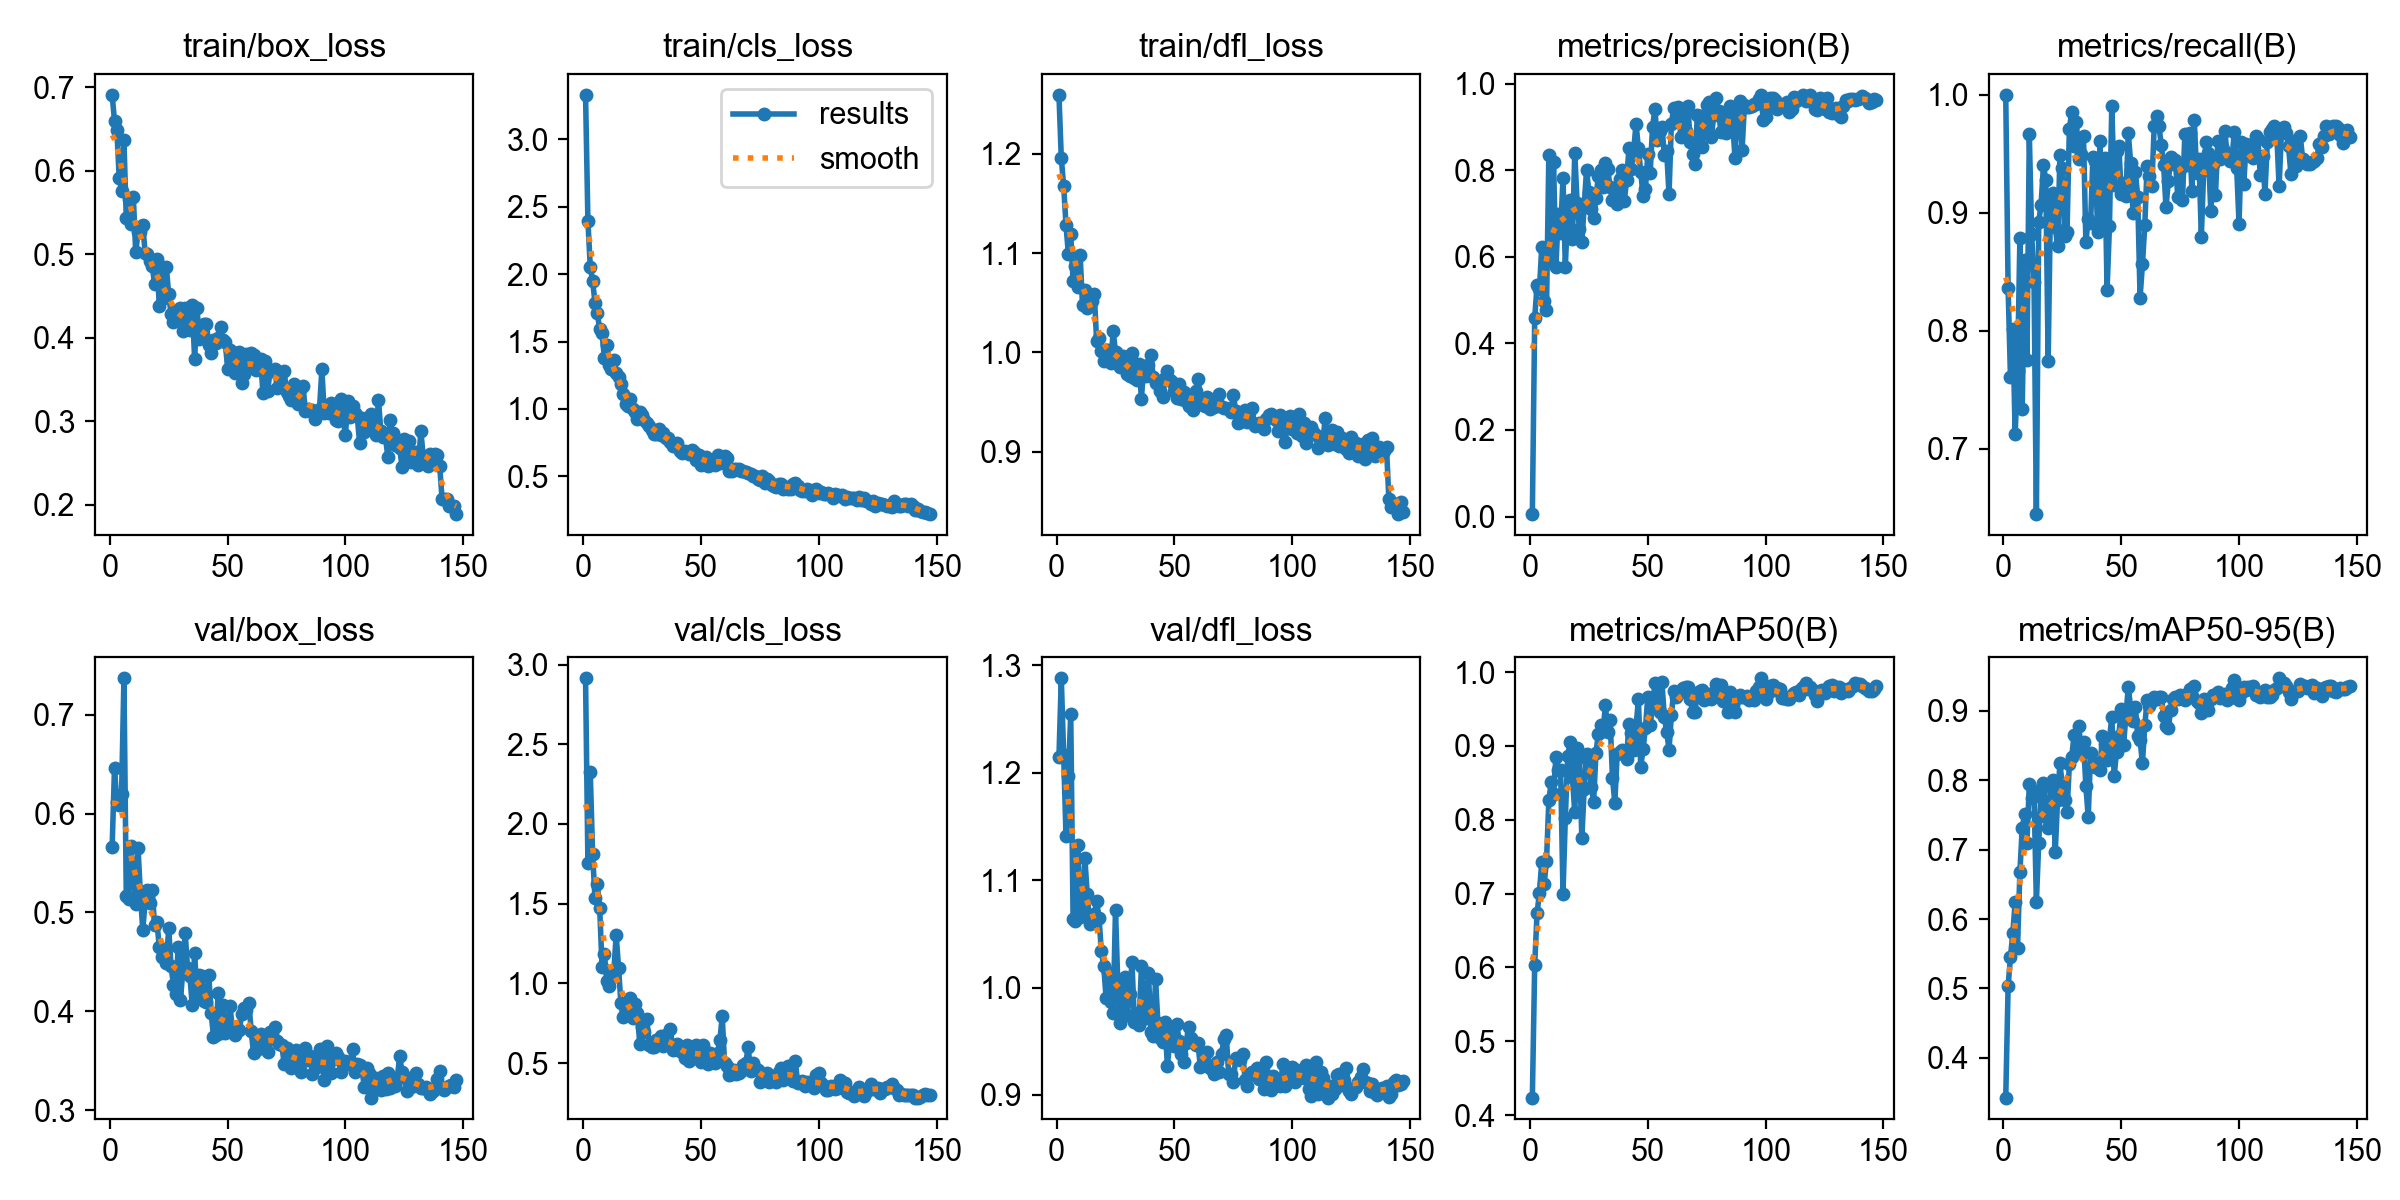

The table this chart was drawn from, first rows:
epoch, time, train/box_loss, train/cls_loss, train/dfl_loss, metrics/precision(B), metrics/recall(B), metrics/mAP50(B), metrics/mAP50-95(B), val/box_loss, val/cls_loss, val/dfl_loss, lr/pg0, lr/pg1, lr/pg2
1, 5.363, 0.6912, 3.332, 1.26, 0.00567, 1, 0.4238, 0.3428, 0.5665, 2.913, 1.215, 0.0003238, 0.0003238, 0.0003238
2, 10.14, 0.66, 2.395, 1.195, 0.4583, 0.8365, 0.6039, 0.5029, 0.6462, 1.757, 1.288, 0.0006528, 0.0006528, 0.0006528
3, 14.52, 0.649, 2.056, 1.168, 0.5338, 0.7605, 0.6735, 0.5456, 0.6114, 2.327, 1.217, 0.0009774, 0.0009774, 0.0009774
4, 18.8, 0.5913, 1.952, 1.128, 0.5246, 0.8015, 0.7011, 0.5795, 0.6085, 1.811, 1.141, 0.0009802, 0.0009802, 0.0009802
5, 23.1, 0.5761, 1.788, 1.099, 0.6228, 0.712, 0.7434, 0.6249, 0.6201, 1.536, 1.197, 0.0009736, 0.0009736, 0.0009736
6, 27.36, 0.6369, 1.709, 1.12, 0.4969, 0.7655, 0.7127, 0.559, 0.7369, 1.624, 1.254, 0.000967, 0.000967, 0.000967
7, 31.67, 0.5437, 1.594, 1.072, 0.4777, 0.8783, 0.744, 0.6676, 0.5163, 1.473, 1.064, 0.0009604, 0.0009604, 0.0009604
8, 35.98, 0.5663, 1.562, 1.087, 0.8355, 0.7337, 0.8262, 0.7314, 0.5135, 1.104, 1.062, 0.0009538, 0.0009538, 0.0009538
9, 40.23, 0.5361, 1.378, 1.066, 0.5892, 0.8603, 0.8509, 0.7509, 0.5671, 1.185, 1.132, 0.0009472, 0.0009472, 0.0009472
10, 44.55, 0.5688, 1.472, 1.098, 0.8179, 0.7754, 0.8351, 0.7101, 0.5396, 1.017, 1.066, 0.0009406, 0.0009406, 0.0009406
11, 48.74, 0.5026, 1.327, 1.047, 0.5769, 0.9667, 0.8854, 0.7941, 0.509, 0.9811, 1.068, 0.000934, 0.000934, 0.000934
12, 53.04, 0.5264, 1.296, 1.063, 0.698, 0.8821, 0.8675, 0.7747, 0.5651, 1.032, 1.12, 0.0009274, 0.0009274, 0.0009274
13, 57.38, 0.5263, 1.365, 1.044, 0.655, 0.8414, 0.8678, 0.7806, 0.5178, 1.076, 1.087, 0.0009208, 0.0009208, 0.0009208
14, 61.61, 0.5358, 1.264, 1.052, 0.7825, 0.6444, 0.7002, 0.6246, 0.4824, 1.301, 1.059, 0.0009142, 0.0009142, 0.0009142
15, 65.88, 0.5014, 1.234, 1.052, 0.5773, 0.8923, 0.8027, 0.7101, 0.511, 1.098, 1.063, 0.0009076, 0.0009076, 0.0009076
16, 70.12, 0.5003, 1.187, 1.059, 0.7103, 0.9069, 0.8859, 0.7874, 0.5229, 0.8767, 1.068, 0.000901, 0.000901, 0.000901
17, 74.44, 0.4926, 1.108, 1.011, 0.7302, 0.9402, 0.9047, 0.7957, 0.5099, 0.7894, 1.08, 0.0008944, 0.0008944, 0.0008944
18, 78.75, 0.4862, 1.036, 1.015, 0.6412, 0.9277, 0.8576, 0.7468, 0.5227, 0.8253, 1.065, 0.0008878, 0.0008878, 0.0008878
19, 83.02, 0.4646, 1.021, 1.001, 0.8397, 0.774, 0.8101, 0.7309, 0.4869, 0.8318, 1.034, 0.0008812, 0.0008812, 0.0008812
20, 87.35, 0.4951, 1.07, 0.9911, 0.7245, 0.9105, 0.8978, 0.7942, 0.4904, 0.9093, 1.02, 0.0008746, 0.0008746, 0.0008746
21, 91.65, 0.4381, 1, 1.003, 0.6639, 0.9169, 0.8857, 0.8003, 0.4651, 0.7801, 0.9904, 0.000868, 0.000868, 0.000868
22, 95.97, 0.4787, 0.9735, 1.002, 0.6349, 0.8883, 0.775, 0.696, 0.4551, 0.8714, 1.014, 0.0008614, 0.0008614, 0.0008614
23, 100.3, 0.4483, 0.9252, 0.9889, 0.7168, 0.8717, 0.8418, 0.7722, 0.4563, 0.8133, 0.9866, 0.0008548, 0.0008548, 0.0008548
24, 104.5, 0.4847, 0.9754, 1.021, 0.8004, 0.9489, 0.8892, 0.8244, 0.4487, 0.6213, 0.9763, 0.0008482, 0.0008482, 0.0008482
25, 108.8, 0.452, 0.9547, 1.001, 0.7499, 0.9381, 0.8769, 0.792, 0.4839, 0.7253, 1.073, 0.0008416, 0.0008416, 0.0008416
26, 113.1, 0.4287, 0.9204, 0.9918, 0.7093, 0.88, 0.8448, 0.7719, 0.4455, 0.6954, 1.001, 0.000835, 0.000835, 0.000835
27, 117.3, 0.4192, 0.894, 0.9853, 0.6886, 0.8835, 0.8243, 0.7548, 0.4271, 0.7785, 0.9665, 0.0008284, 0.0008284, 0.0008284
28, 121.6, 0.4319, 0.8724, 0.996, 0.7353, 0.9712, 0.8908, 0.8227, 0.4173, 0.6161, 0.9874, 0.0008218, 0.0008218, 0.0008218
29, 126, 0.424, 0.8452, 0.9905, 0.7865, 0.9855, 0.9166, 0.834, 0.4647, 0.5991, 1.009, 0.0008152, 0.0008152, 0.0008152
30, 130.2, 0.4364, 0.8151, 0.9787, 0.7995, 0.9569, 0.9289, 0.8649, 0.4117, 0.6019, 0.9748, 0.0008086, 0.0008086, 0.0008086
31, 134.5, 0.4083, 0.8167, 0.976, 0.7612, 0.9766, 0.9203, 0.8393, 0.4413, 0.644, 0.9935, 0.000802, 0.000802, 0.000802
32, 138.7, 0.4357, 0.8547, 0.9994, 0.8175, 0.9452, 0.9549, 0.8774, 0.4791, 0.6539, 1.024, 0.0007954, 0.0007954, 0.0007954
33, 143, 0.4281, 0.8066, 0.9737, 0.8016, 0.9495, 0.9194, 0.8432, 0.4436, 0.6677, 0.9681, 0.0007888, 0.0007888, 0.0007888
34, 147.2, 0.4096, 0.8196, 0.9725, 0.7605, 0.9649, 0.9354, 0.8553, 0.4355, 0.6054, 0.9759, 0.0007822, 0.0007822, 0.0007822
35, 151.5, 0.4397, 0.7845, 0.9885, 0.7318, 0.8752, 0.8565, 0.7919, 0.4061, 0.6732, 0.9652, 0.0007756, 0.0007756, 0.0007756
36, 155.7, 0.3743, 0.781, 0.9535, 0.7366, 0.8943, 0.8234, 0.7467, 0.459, 0.6347, 1.02, 0.000769, 0.000769, 0.000769
37, 159.9, 0.4359, 0.758, 0.9865, 0.722, 0.8909, 0.889, 0.8392, 0.4153, 0.715, 0.9876, 0.0007624, 0.0007624, 0.0007624
38, 164.2, 0.3987, 0.7273, 0.9765, 0.7806, 0.9477, 0.8921, 0.8199, 0.4364, 0.5825, 0.972, 0.0007558, 0.0007558, 0.0007558
39, 168.5, 0.4058, 0.74, 0.9876, 0.8008, 0.9438, 0.8947, 0.8189, 0.4356, 0.5875, 1.013, 0.0007492, 0.0007492, 0.0007492
40, 172.7, 0.4169, 0.7474, 0.9978, 0.7286, 0.884, 0.8893, 0.8243, 0.4105, 0.6217, 0.959, 0.0007426, 0.0007426, 0.0007426
41, 176.9, 0.4166, 0.6898, 0.9753, 0.7763, 0.9607, 0.8825, 0.8147, 0.4094, 0.5739, 0.9545, 0.000736, 0.000736, 0.000736
42, 181.2, 0.3915, 0.6692, 0.9689, 0.8506, 0.8937, 0.93, 0.8642, 0.4364, 0.5812, 1.008, 0.0007294, 0.0007294, 0.0007294
43, 185.4, 0.3823, 0.688, 0.9695, 0.8033, 0.9464, 0.9176, 0.8517, 0.3988, 0.5311, 0.9668, 0.0007228, 0.0007228, 0.0007228
44, 189.6, 0.3971, 0.681, 0.9612, 0.8455, 0.8345, 0.8941, 0.8288, 0.3745, 0.6122, 0.9531, 0.0007162, 0.0007162, 0.0007162
45, 193.9, 0.3943, 0.6661, 0.9555, 0.9071, 0.8883, 0.9254, 0.8585, 0.376, 0.5118, 0.9493, 0.0007096, 0.0007096, 0.0007096
46, 198.2, 0.3998, 0.6966, 0.9744, 0.8501, 0.9902, 0.963, 0.8911, 0.4181, 0.5322, 0.9681, 0.000703, 0.000703, 0.000703
47, 202.4, 0.4126, 0.681, 0.9812, 0.7953, 0.9235, 0.872, 0.8063, 0.3785, 0.5773, 0.9269, 0.0006964, 0.0006964, 0.0006964
48, 206.5, 0.397, 0.6174, 0.9724, 0.7408, 0.9523, 0.8958, 0.8403, 0.406, 0.6113, 0.9493, 0.0006898, 0.0006898, 0.0006898
49, 210.8, 0.3948, 0.659, 0.9701, 0.7567, 0.9564, 0.9249, 0.8644, 0.3781, 0.5563, 0.9581, 0.0006832, 0.0006832, 0.0006832
50, 215, 0.3631, 0.5875, 0.9611, 0.8379, 0.9158, 0.9667, 0.9032, 0.3824, 0.5077, 0.9455, 0.0006766, 0.0006766, 0.0006766
51, 219.2, 0.3858, 0.6307, 0.9539, 0.7935, 0.9255, 0.929, 0.8511, 0.4057, 0.6112, 0.966, 0.00067, 0.00067, 0.00067
52, 223.5, 0.3836, 0.6459, 0.9681, 0.8991, 0.9142, 0.9533, 0.8933, 0.3828, 0.5349, 0.9504, 0.0006634, 0.0006634, 0.0006634
53, 227.7, 0.3579, 0.5773, 0.9529, 0.942, 0.9675, 0.9847, 0.9346, 0.3764, 0.4953, 0.9382, 0.0006568, 0.0006568, 0.0006568
54, 232.1, 0.3637, 0.5845, 0.9604, 0.8707, 0.9425, 0.9648, 0.9036, 0.3833, 0.5628, 0.931, 0.0006502, 0.0006502, 0.0006502
55, 236.2, 0.3827, 0.5937, 0.9507, 0.8901, 0.9001, 0.9456, 0.8851, 0.3816, 0.5354, 0.9483, 0.0006436, 0.0006436, 0.0006436
56, 240.4, 0.3463, 0.5818, 0.9458, 0.8999, 0.9346, 0.986, 0.906, 0.3975, 0.5024, 0.9636, 0.000637, 0.000637, 0.000637
57, 244.6, 0.3574, 0.6563, 0.95, 0.8359, 0.9137, 0.9392, 0.8633, 0.4034, 0.5629, 0.9534, 0.0006304, 0.0006304, 0.0006304
58, 248.9, 0.3807, 0.6023, 0.9421, 0.8432, 0.8279, 0.9195, 0.8581, 0.4013, 0.6427, 0.9493, 0.0006238, 0.0006238, 0.0006238
59, 253.1, 0.3637, 0.6127, 0.9614, 0.7443, 0.8561, 0.8948, 0.8246, 0.4087, 0.7935, 0.9462, 0.0006172, 0.0006172, 0.0006172
60, 257.3, 0.3821, 0.6516, 0.9731, 0.9071, 0.8894, 0.9417, 0.8789, 0.3804, 0.4983, 0.9481, 0.0006106, 0.0006106, 0.0006106
... 87 more rows
